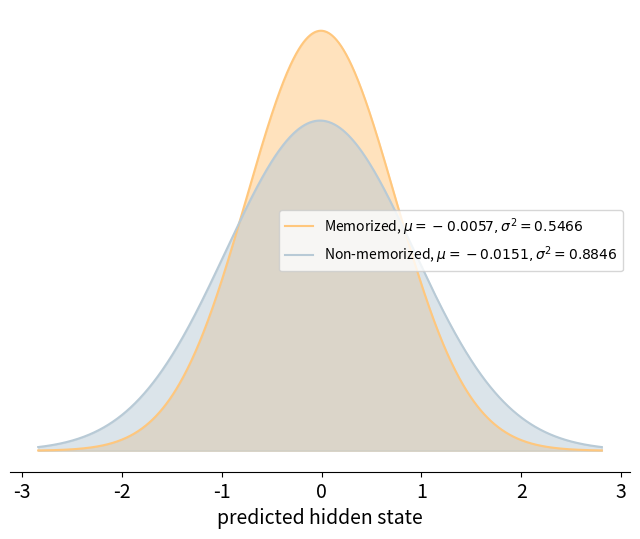

Reproduce this figure in Python.
import numpy as np
import matplotlib.pyplot as plt
from scipy.stats import norm

# 定义两组正态分布的参数：均值和方差
mean1, variance1 = -0.005756092396999132, 0.546648478496331  # memorized, predict parent
mean2, variance2 = -0.015107660764053916, 0.884600869774526  # non-memorized, predict child

# 计算标准差
std_dev1 = np.sqrt(variance1)
std_dev2 = np.sqrt(variance2)

# 生成x的值，考虑到两个分布的范围
x = np.linspace(min(mean1 - 3*std_dev1, mean2 - 3*std_dev2), max(mean1 + 3*std_dev1, mean2 + 3*std_dev2), 1000)

# 计算两个正态分布的PDF值
y1 = norm.pdf(x, mean1, std_dev1)
y2 = norm.pdf(x, mean2, std_dev2)

# 设置图形大小为8x6英寸
plt.figure(figsize=(8, 6))

# 绘制两个正态分布
plt.fill_between(x, y1, color="#FFC77D", alpha=0.5)
plt.plot(x, y1, color="#FFC77D", label="Memorized, $\mu=-0.0057, \sigma^2=0.5466$")

plt.fill_between(x, y2, color="#B8CAD6", alpha=0.5)
plt.plot(x, y2, color="#B8CAD6", label="Non-memorized, $\mu=-0.0151, \sigma^2=0.8846$")


# 添加标题和标签,图例
plt.xlabel('predicted hidden state', fontsize=14)
# plt.ylabel('Probability Density')
plt.xticks(fontsize=14)
plt.legend(fontsize=10, loc='best')

# 隐藏整个y轴（包括轴线和标签）
plt.gca().axes.get_yaxis().set_visible(False)
plt.gca().spines['left'].set_visible(False)  # 隐藏y轴的竖线

# 隐藏上方和右侧的边框
plt.gca().spines['top'].set_visible(False)
plt.gca().spines['right'].set_visible(False)

plt.savefig('CelebrityParent_hidden.pdf', dpi=300, bbox_inches='tight')
# 显示图形
plt.show()
